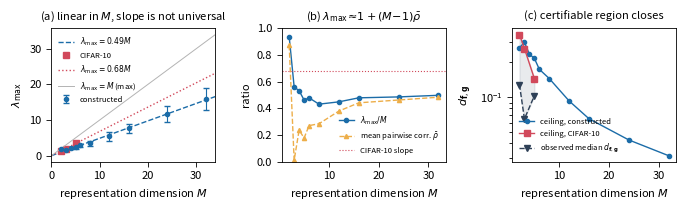
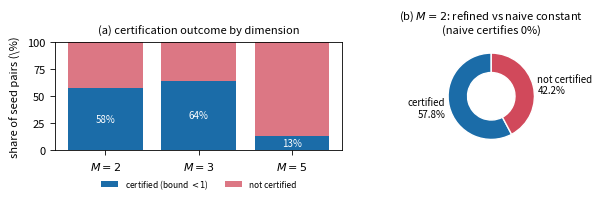

Recreate these plots in Python, in order.
"""
Figures for the lambda_max scaling law.

KEY FINDING: lambda_max is linear in M (R^2 = 0.993 over M = 2..32), but the
slope is NOT universal -- 0.488 on constructed models against 0.681 on
CIFAR-10. The slope is the mean pairwise correlation of the log-ratio
coordinates: for an equicorrelated matrix, lambda_max = 1 + (M-1) rho_bar, so
lambda_max / M -> rho_bar. Measured rho_bar tracks the slope closely
(0.484 vs 0.498 at M = 32).
"""

import numpy as np
import matplotlib
matplotlib.use("Agg")
import matplotlib.pyplot as plt

plt.rcParams.update({"font.size": 8, "axes.linewidth": .6,
                     "legend.frameon": False,
                     "xtick.major.width": .6, "ytick.major.width": .6})

# constructed: M, lam_max, sd, mean pairwise corr, n
R = np.array([
    [2, 1.875, 0.117, 0.874, 34], [3, 1.683, 0.208, 0.011, 40],
    [4, 2.130, 0.264, 0.237, 40], [5, 2.315, 0.404, 0.178, 35],
    [6, 2.876, 0.362, 0.271, 30], [8, 3.455, 0.608, 0.285, 32],
    [12, 5.391, 1.189, 0.380, 33], [16, 7.671, 1.244, 0.442, 29],
    [24, 11.670, 2.142, 0.463, 34], [32, 15.944, 3.020, 0.484, 34]])
CM = np.array([2, 3, 5]); CL = np.array([1.442, 1.904, 3.458])
CD = np.array([0.128, 0.065, 0.103])           # median d_fg, CIFAR
CC = np.array([57.8, 64.4, 13.3])              # certification rate %

sl_c = np.sum(R[:, 0] * R[:, 1]) / np.sum(R[:, 0] ** 2)
sl_f = np.sum(CM * CL) / np.sum(CM ** 2)

fig, ax = plt.subplots(1, 3, figsize=(6.9, 2.15))

# ---- (a) the scaling law ------------------------------------------------
xs = np.linspace(0, 34, 100)
ax[0].errorbar(R[:, 0], R[:, 1], yerr=R[:, 2], fmt='o', ms=3, lw=.8,
               capsize=2, color="#1b6ca8", label="constructed")
ax[0].plot(xs, sl_c * xs, color="#1b6ca8", lw=1, ls='--',
           label=rf"$\lambda_{{\max}}={sl_c:.2f}M$")
ax[0].plot(CM, CL, 's', ms=4, color="#d1495b", label="CIFAR-10")
ax[0].plot(xs, sl_f * xs, color="#d1495b", lw=1, ls=':',
           label=rf"$\lambda_{{\max}}={sl_f:.2f}M$")
ax[0].plot(xs, xs, color="0.7", lw=.7, label=r"$\lambda_{\max}=M$ (max)")
ax[0].set_xlabel("representation dimension $M$")
ax[0].set_ylabel(r"$\lambda_{\max}$")
ax[0].set_title("(a) linear in $M$, slope is not universal", fontsize=8)
ax[0].legend(fontsize=5.5, loc="upper left")
ax[0].set_xlim(0, 34)

# ---- (b) slope = mean correlation ---------------------------------------
ax[1].plot(R[:, 0], R[:, 1] / R[:, 0], 'o-', ms=3, lw=1, color="#1b6ca8",
           label=r"$\lambda_{\max}/M$")
ax[1].plot(R[:, 0], R[:, 3], '^--', ms=3, lw=1, color="#edae49",
           label=r"mean pairwise corr. $\bar\rho$")
ax[1].axhline(sl_f, color="#d1495b", lw=.8, ls=':',
              label="CIFAR-10 slope")
ax[1].set_xlabel("representation dimension $M$")
ax[1].set_ylabel("ratio")
ax[1].set_title(r"(b) $\lambda_{\max}\!\approx\!1+(M\!-\!1)\bar\rho$",
                fontsize=8)
ax[1].legend(fontsize=5.5, loc="lower right")
ax[1].set_ylim(0, 1)

# ---- (c) the ceiling, and where it binds --------------------------------
ax[2].plot(R[:, 0], 1 / (2 * R[:, 1]), 'o-', ms=3, lw=1, color="#1b6ca8",
           label="ceiling, constructed")
ax[2].plot(CM, 1 / (2 * CL), 's-', ms=4, lw=1, color="#d1495b",
           label="ceiling, CIFAR-10")
ax[2].plot(CM, CD, 'v--', ms=4, lw=1, color="#2e4057",
           label=r"observed median $d_{\mathbf{f},\mathbf{g}}$")
ax[2].fill_between(CM, CD, 1 / (2 * CL), where=(CD < 1 / (2 * CL)),
                   color="#2e4057", alpha=.10)
ax[2].set_yscale("log")
ax[2].set_xlabel("representation dimension $M$")
ax[2].set_ylabel(r"$d_{\mathbf{f},\mathbf{g}}$")
ax[2].set_title("(c) certifiable region closes", fontsize=8)
ax[2].legend(fontsize=5.5, loc="lower left")

plt.tight_layout()
plt.savefig("fig_lamscale.pdf", bbox_inches="tight")
print(f"fig_lamscale.pdf written; slopes {sl_c:.4f} (constructed), "
      f"{sl_f:.4f} (CIFAR)")

# ---- composition of pair outcomes ---------------------------------------
# A pie chart shows one composition. Three dimensions means three pies, which
# are hard to compare by eye -- a stacked bar puts them on a common axis.
fig2, ax2 = plt.subplots(1, 2, figsize=(6.6, 2.2))

cert = CC
below = np.array([100 - 57.8, 100 - 64.4, 100 - 13.3])   # uncertified
labels = [f"$M={m}$" for m in CM]
ax2[0].bar(labels, cert, color="#1b6ca8", label="certified (bound $<1$)")
ax2[0].bar(labels, below, bottom=cert, color="#d1495b", alpha=.75,
           label="not certified")
for i, v in enumerate(cert):
    ax2[0].text(i, v / 2, f"{v:.0f}%", ha="center", va="center",
                color="white", fontsize=7)
ax2[0].set_ylabel("share of seed pairs (\\%)")
ax2[0].set_title("(a) certification outcome by dimension", fontsize=8)
ax2[0].legend(fontsize=6, loc="upper center", bbox_to_anchor=(.5,-.18), ncol=2)
ax2[0].set_ylim(0, 100)

w = [57.8, 64.4 - 57.8, 0]
ax2[1].pie([57.8, 42.2], labels=["certified\n57.8%", "not certified\n42.2%"],
           colors=["#1b6ca8", "#d1495b"], startangle=90,
           wedgeprops=dict(width=.45, edgecolor="w"),
           textprops=dict(fontsize=7))
ax2[1].set_title("(b) $M=2$: refined vs naive constant\n(naive certifies 0%)",
                 fontsize=8)
plt.tight_layout()
plt.savefig("fig_certification.pdf", bbox_inches="tight")
print("fig_certification.pdf written")
